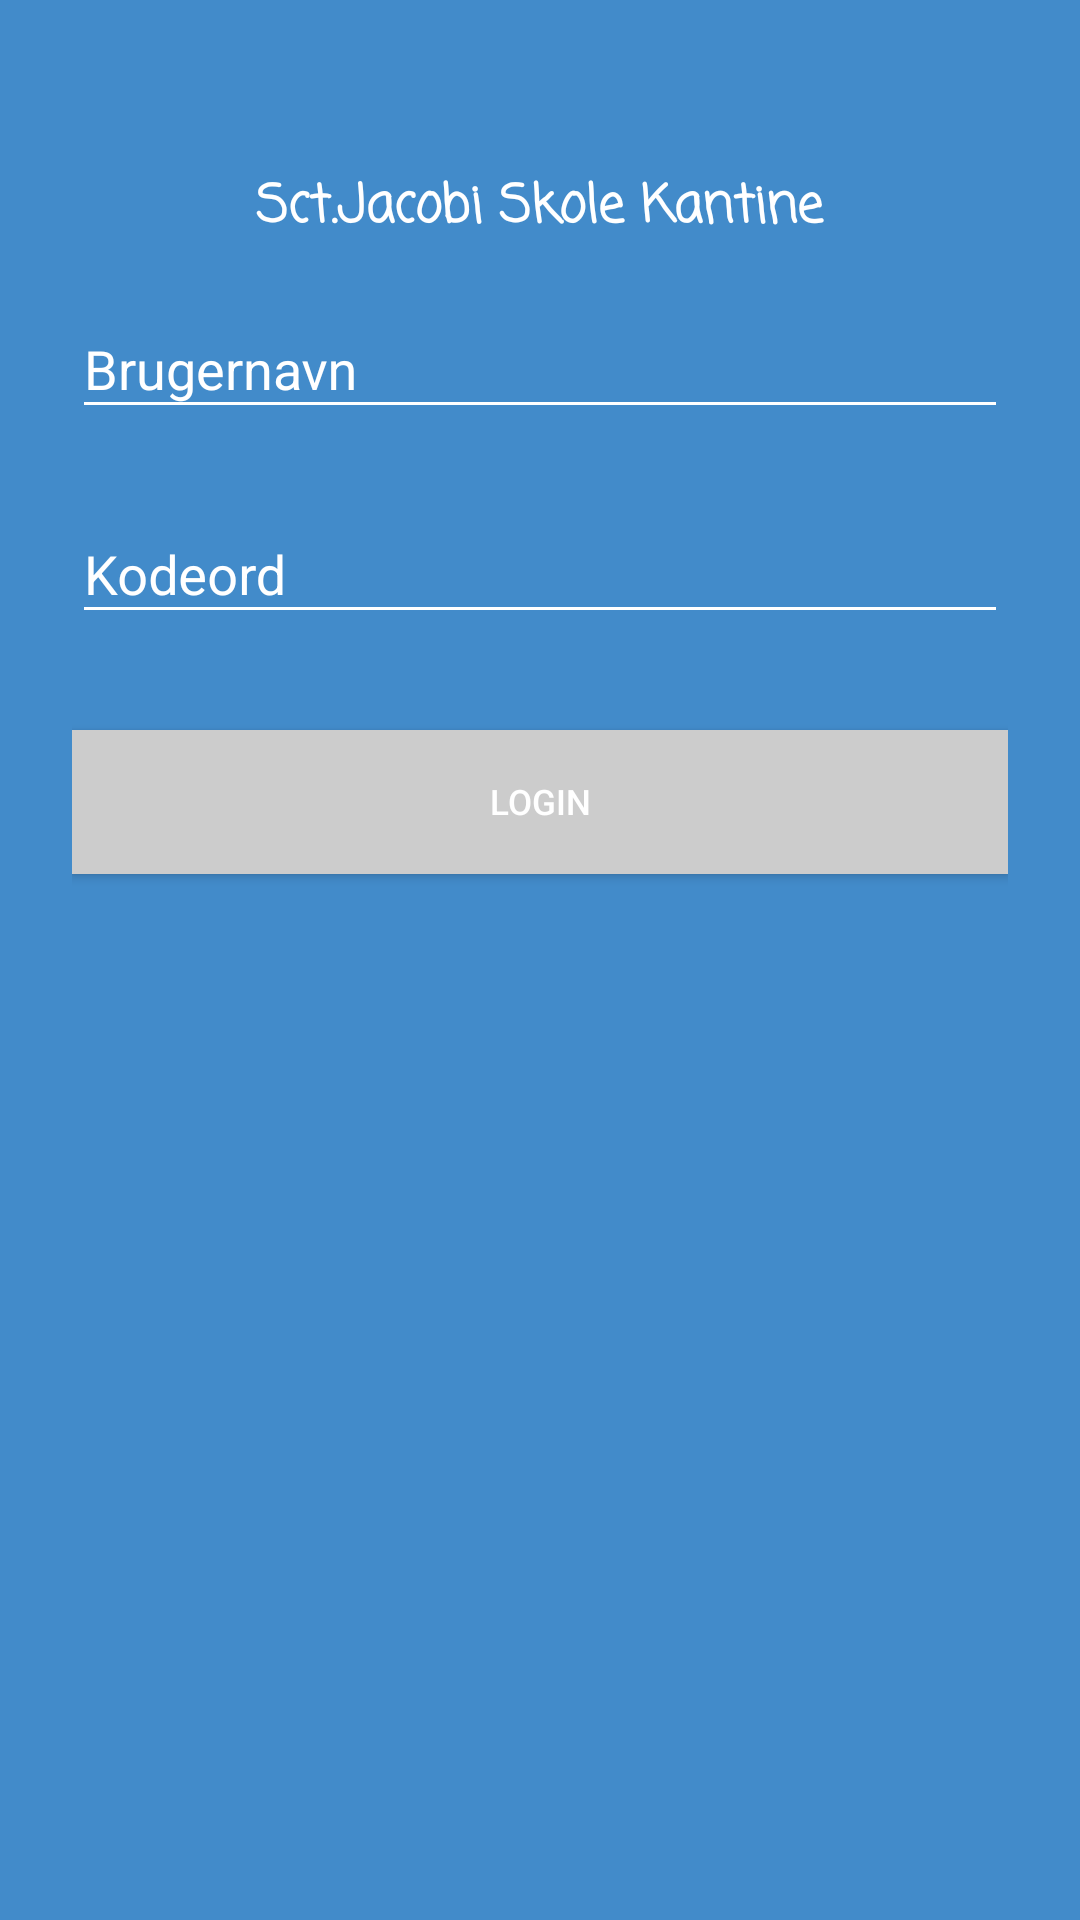

Android layout source for this screen:
<!-- AndroidManifest.xml: application theme AppTheme -->
<!-- res/layout/activity_login.xml -->
<?xml version="1.0" encoding="utf-8"?>
<ScrollView xmlns:android="http://schemas.android.com/apk/res/android"
    android:layout_width="fill_parent"
    android:layout_height="fill_parent"
    android:background="@color/colorSCTSK"

    android:fitsSystemWindows="true">

    <LinearLayout
        android:orientation="vertical"
        android:layout_width="match_parent"
        android:layout_height="wrap_content"
        android:paddingTop="56dp"
        android:paddingLeft="24dp"
        android:paddingRight="24dp">


        
        <TextView
            android:layout_width="wrap_content"
            android:layout_height="wrap_content"
            android:textAppearance="?android:attr/textAppearanceLarge"
            android:text="Sct.Jacobi Skole Kantine"
            android:textColor="@color/white"
            android:textStyle="bold"
            android:textSize="52px"
            android:fontFamily="casual"
            android:id="@+id/textView"
            android:layout_gravity="center_horizontal" />

        <android.support.design.widget.TextInputLayout
            android:layout_width="match_parent"
            android:layout_height="wrap_content"
            android:layout_marginTop="8dp"
            android:textColorHint="@color/white"
            android:layout_marginBottom="8dp">

            <EditText android:id="@+id/input_email"
                android:layout_width="match_parent"
                android:layout_height="wrap_content"
                android:inputType="textEmailAddress"
                android:textColor="@color/white"
                android:hint="Brugernavn" />
        </android.support.design.widget.TextInputLayout>

        
        <android.support.design.widget.TextInputLayout
            android:layout_width="match_parent"
            android:layout_height="wrap_content"
            android:layout_marginTop="8dp"
            android:textColorHint="@color/white"
            android:layout_marginBottom="8dp">
            <EditText android:id="@+id/input_password"
                android:layout_width="match_parent"
                android:layout_height="wrap_content"
                android:textColor="@color/white"
                android:inputType="textPassword"
                android:hint="Kodeord"/>
        </android.support.design.widget.TextInputLayout>

        <Button
            android:id="@+id/btn_login"
            android:layout_width="fill_parent"
            android:layout_height="match_parent"
            android:layout_marginTop="24dp"
            android:layout_marginBottom="24dp"
            android:textColor="@color/white"
            android:background="@color/colorGrey"
            android:padding="12dp"
            android:textSize="35px"
            android:text="Login"/>


    </LinearLayout>
</ScrollView>
<!-- resources referenced by this layout -->
<resources>
  <color name="colorGrey">#cccccc</color>
  <color name="colorSCTSK">#428bca</color>
  <color name="white">#ffffff</color>
  <style name="AppTheme" parent="Theme.AppCompat">
          
          <item name="colorPrimary">@color/colorSCTSK</item>
          <item name="colorPrimaryDark">@color/colorSCTSK</item>
          <item name="colorAccent">@color/colorAccent</item>
          <item name="colorControlNormal">@color/white</item>
          <item name="colorControlActivated">@color/white</item>
          <item name="colorControlHighlight">@color/white</item>
          <item name="titleTextColor">#ffffff</item>
  
  
      </style>
  <color name="colorAccent">#ff4081</color>
</resources>
